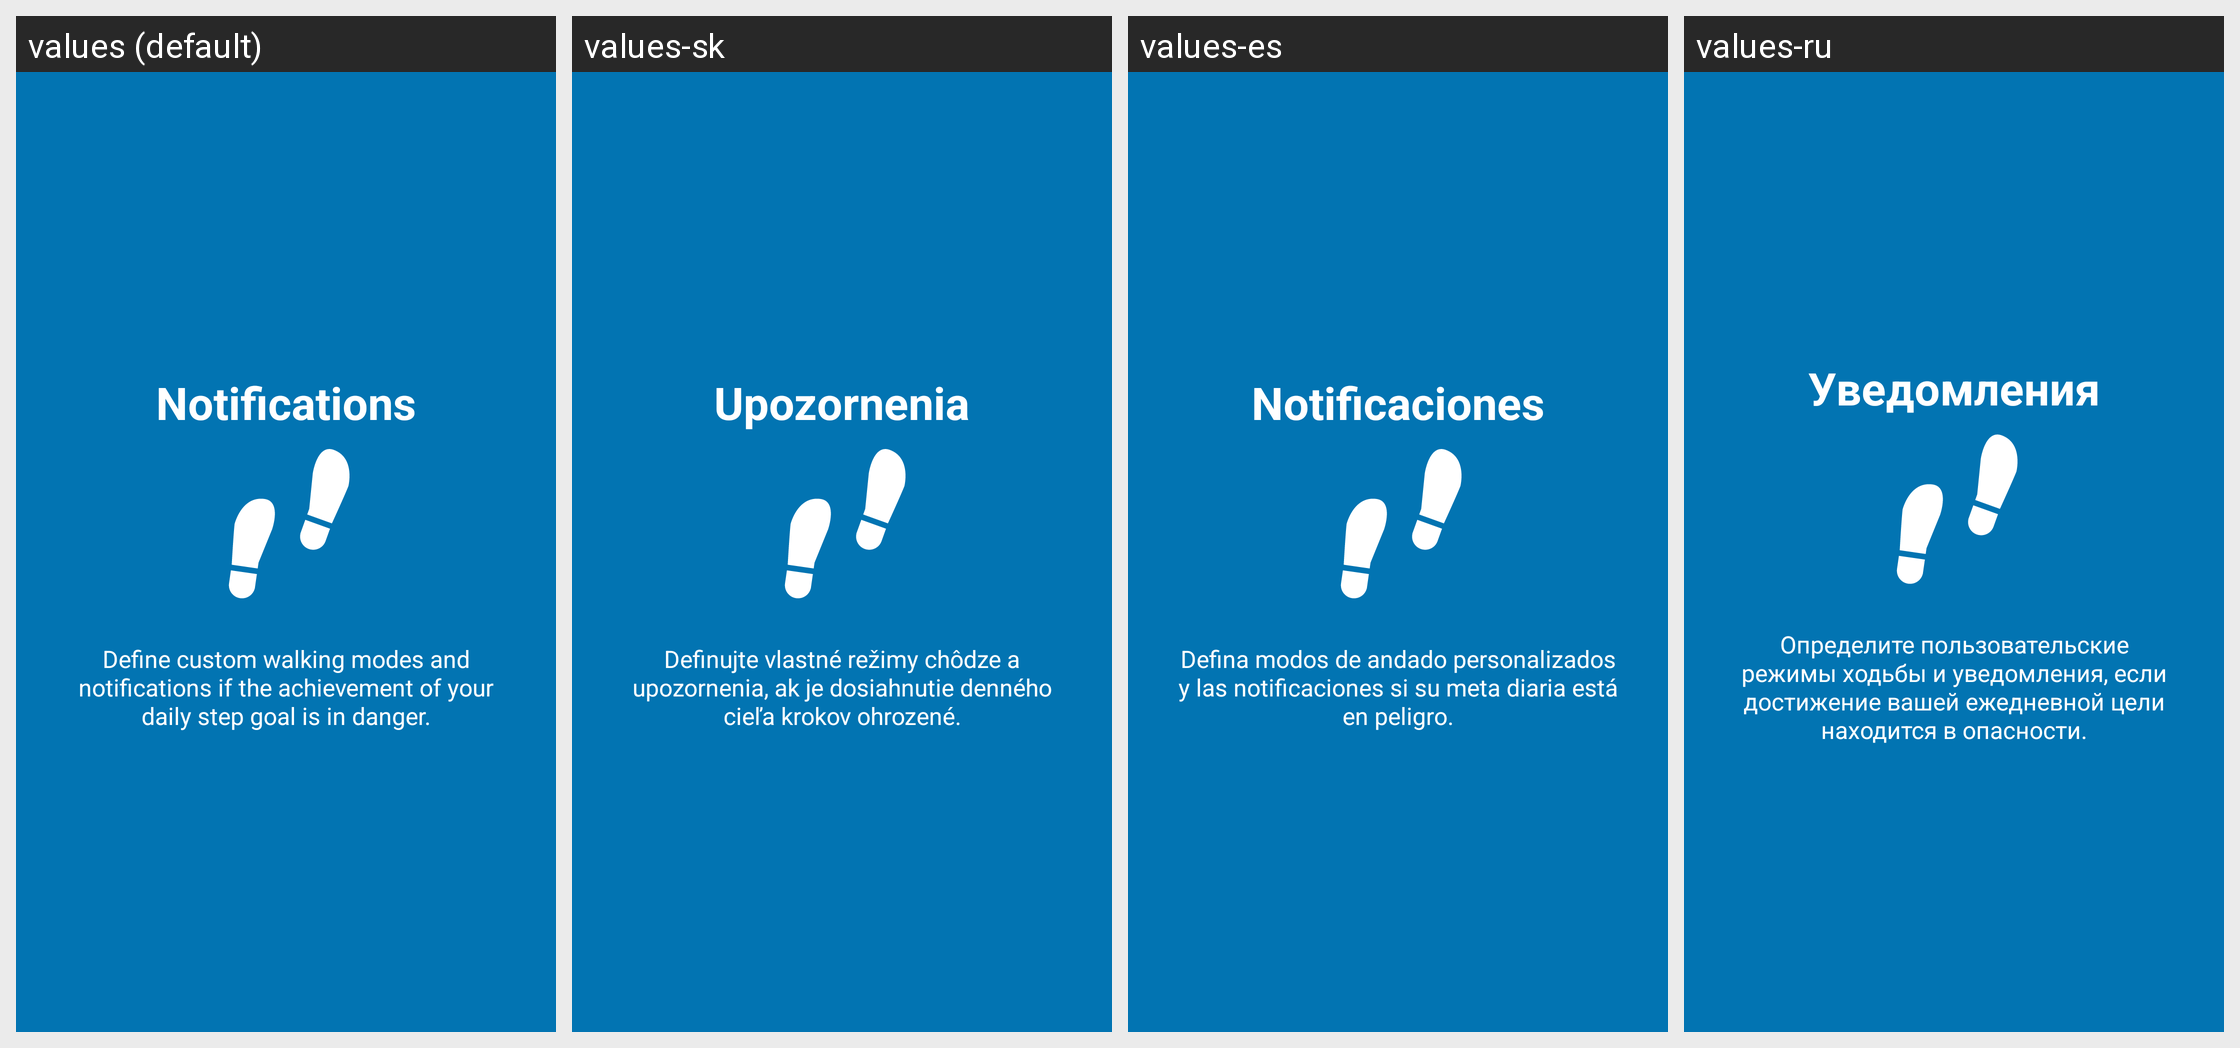

This grid shows one Android layout under several languages. Give, for every string resource on the screen, its name, the default text and each shown locale's text.
Android screen res/layout/tutorial_slide3.xml rendered under 4 locales, left to right: values (default), values-sk, values-es, values-ru. Device: Nexus 5 (rendered at 1080×1920; each locale shown at half size, 540×960, under a caption strip naming it); theme AppTheme.
Other locales in the repository, not shown: values-bg, values-cs, values-de, values-et, values-fa, values-fr, values-ira, values-it, values-ja, values-pl, values-sv.
Strings drawn on this screen, with the default value and each locale's value (text and hints the layout hard-codes, and strings that could not be matched under every locale, appear in the picture but are not listed):

slide_3_title
  values: Notifications
  values-sk: Upozornenia
  values-es: Notificaciones
  values-ru: Уведомления

slide_3_desc
  values: Define custom walking modes and notifications if the achievement of your daily step goal is in danger.
  values-sk: Definujte vlastné režimy chôdze a upozornenia, ak je dosiahnutie denného cieľa krokov ohrozené.
  values-es: Defina modos de andado personalizados y las notificaciones si su meta diaria está en peligro.
  values-ru: Определите пользовательские режимы ходьбы и уведомления, если достижение вашей ежедневной цели находится в опасности.
